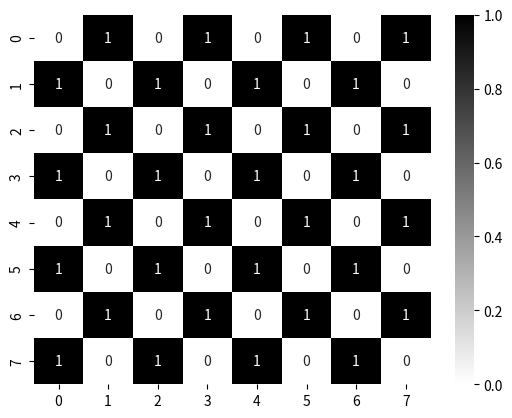

Write the Python code that produced this figure.
import seaborn as sns
import matplotlib.pyplot as plt

def plot_checkerboard():
    data = [
        [0, 1, 0, 1, 0, 1, 0, 1],
        [1, 0, 1, 0, 1, 0, 1, 0],
        [0, 1, 0, 1, 0, 1, 0, 1],
        [1, 0, 1, 0, 1, 0, 1, 0],
        [0, 1, 0, 1, 0, 1, 0, 1],
        [1, 0, 1, 0, 1, 0, 1, 0],
        [0, 1, 0, 1, 0, 1, 0, 1],
        [1, 0, 1, 0, 1, 0, 1, 0]
    ]
    sns.heatmap(data, annot=True, cmap='binary')
    plt.show()

if __name__ == '__main__':
    plot_checkerboard()
